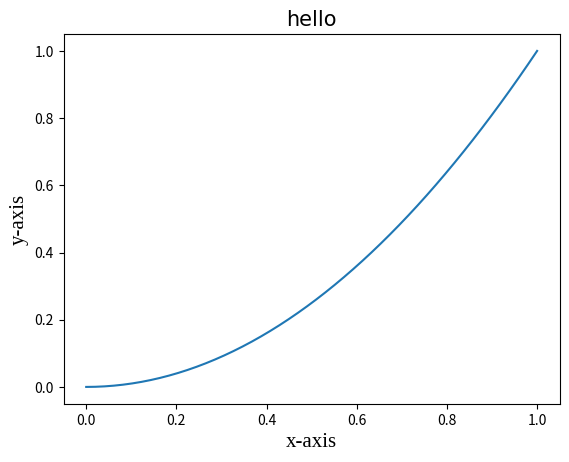

This figure's Python source:
'''
objective: try to solve issue of why matplotlib not working properly
'''

import matplotlib.pyplot as plt

import numpy as np

x=np.linspace(0,1)
y=x**2

font = {'fontname':'Bahianita','fontsize':15}
font2 = {'fontname':'Liberation Serif','fontsize':15}

plt.plot(x,y)
plt.title('hello',**font)
plt.xlabel('x-axis',**font2)
plt.ylabel('y-axis',**font2)
# plt.savefig('test.pdf')
plt.show()
